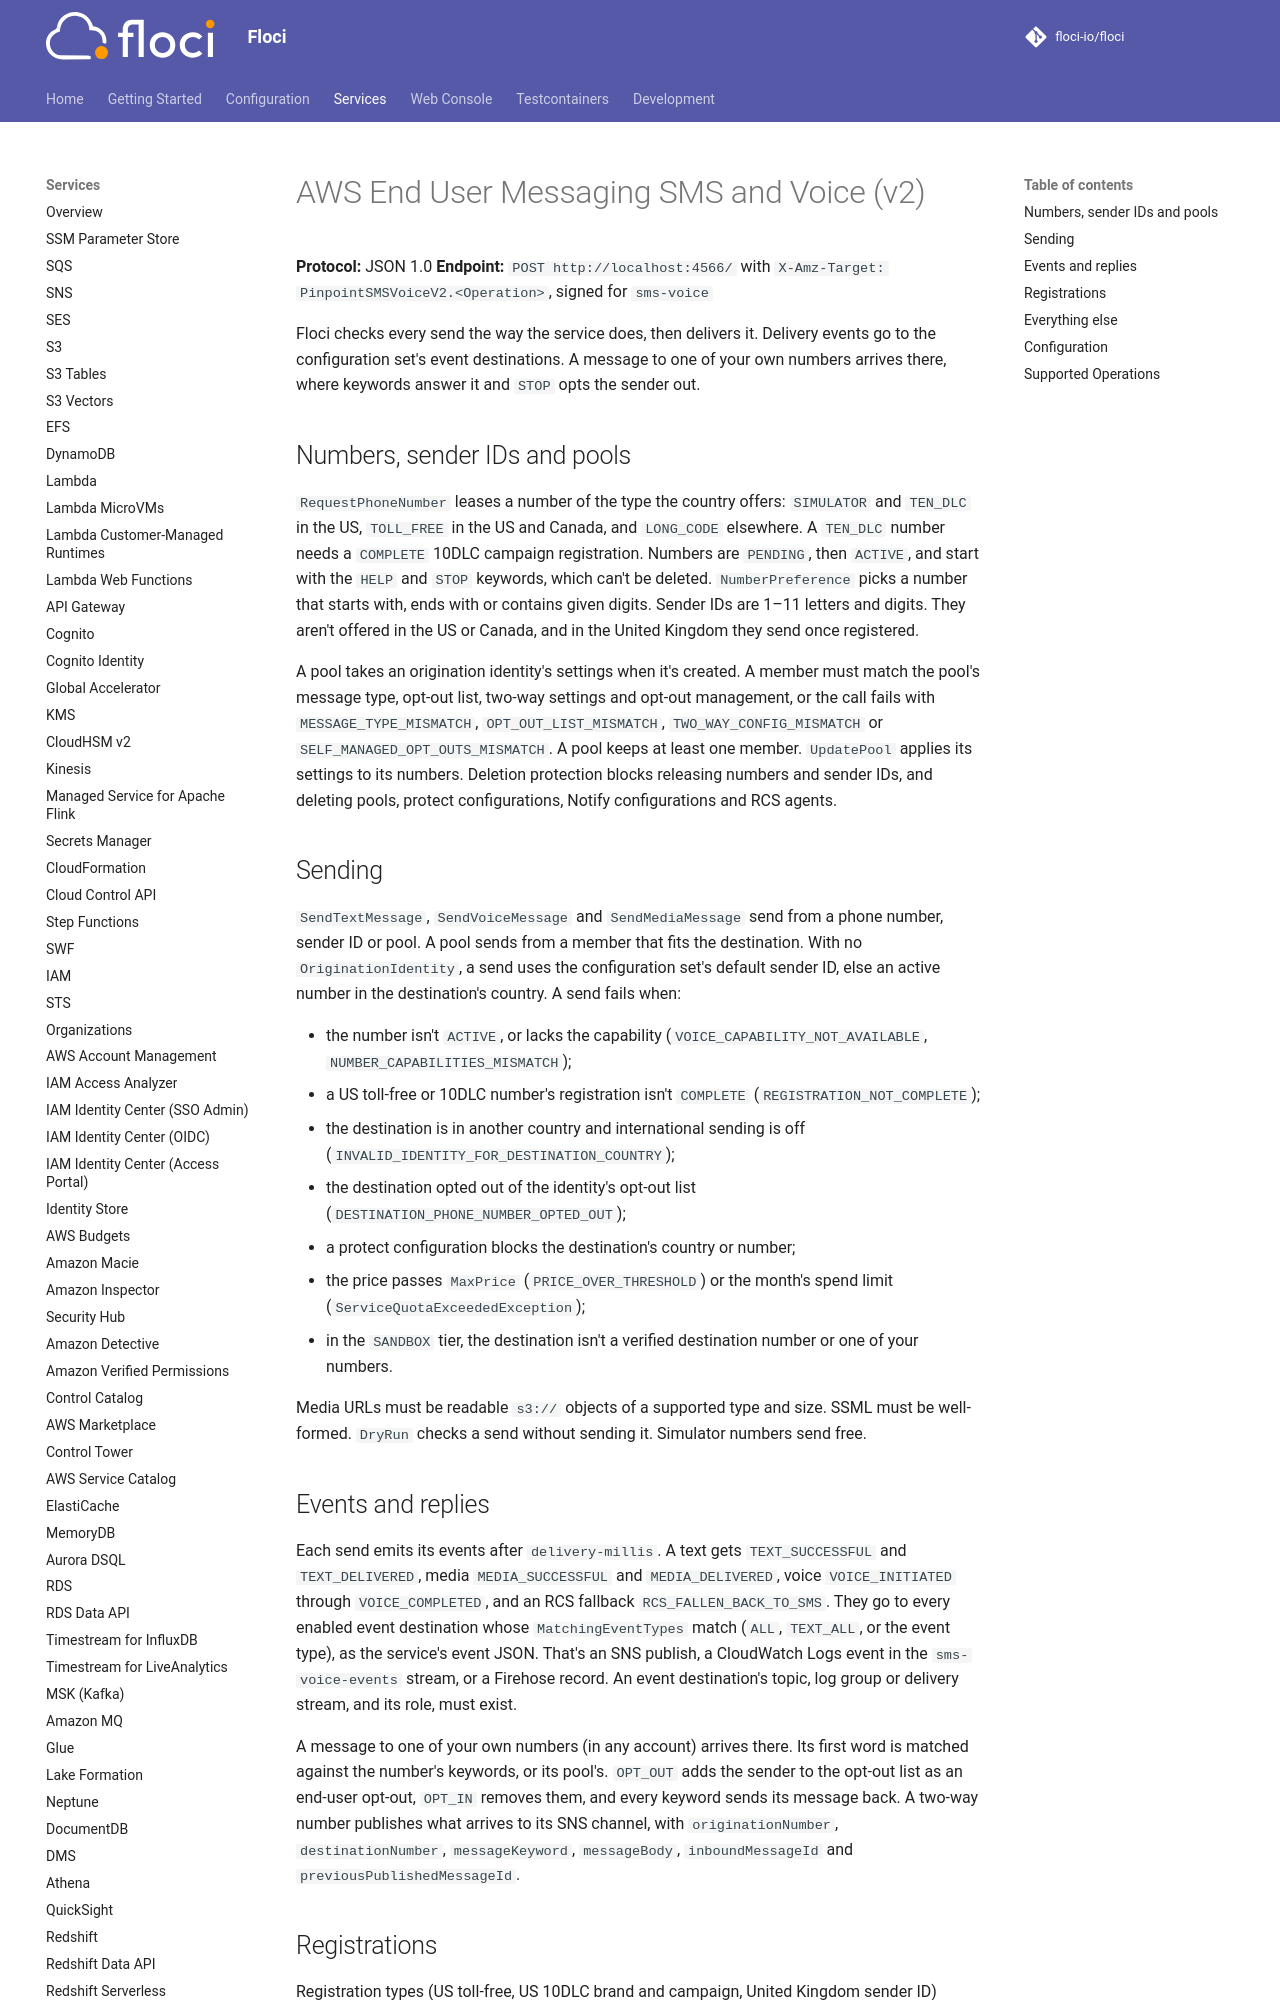

repository: alchemy-run/floci · page: services/pinpointsmsvoicev2/index.html · generator: mkdocs

# AWS End User Messaging SMS and Voice (v2)

**Protocol:** JSON 1.0
**Endpoint:** `POST http://localhost:4566/` with `X-Amz-Target: PinpointSMSVoiceV2.<Operation>`, signed for `sms-voice`

Floci checks every send the way the service does, then delivers it. Delivery events go to the configuration set's
event destinations. A message to one of your own numbers arrives there, where keywords answer it and `STOP` opts the
sender out.

## Numbers, sender IDs and pools

`RequestPhoneNumber` leases a number of the type the country offers: `SIMULATOR` and `TEN_DLC` in the US, `TOLL_FREE`
in the US and Canada, and `LONG_CODE` elsewhere. A `TEN_DLC` number needs a `COMPLETE` 10DLC campaign registration.
Numbers are `PENDING`, then `ACTIVE`, and start with the `HELP` and `STOP` keywords, which can't be deleted.
`NumberPreference` picks a number that starts with, ends with or contains given digits. Sender IDs are 1–11 letters and
digits. They aren't offered in the US or Canada, and in the United Kingdom they send once registered.

A pool takes an origination identity's settings when it's created. A member must match the pool's message type,
opt-out list, two-way settings and opt-out management, or the call fails with `MESSAGE_TYPE_MISMATCH`,
`OPT_OUT_LIST_MISMATCH`, `TWO_WAY_CONFIG_MISMATCH` or `SELF_MANAGED_OPT_OUTS_MISMATCH`. A pool keeps at least one
member. `UpdatePool` applies its settings to its numbers. Deletion protection blocks releasing numbers and sender IDs,
and deleting pools, protect configurations, Notify configurations and RCS agents.

## Sending

`SendTextMessage`, `SendVoiceMessage` and `SendMediaMessage` send from a phone number, sender ID or pool. A pool sends
from a member that fits the destination. With no `OriginationIdentity`, a send uses the configuration set's default
sender ID, else an active number in the destination's country. A send fails when:

- the number isn't `ACTIVE`, or lacks the capability (`VOICE_CAPABILITY_NOT_AVAILABLE`, `NUMBER_CAPABILITIES_MISMATCH`);
- a US toll-free or 10DLC number's registration isn't `COMPLETE` (`REGISTRATION_NOT_COMPLETE`);
- the destination is in another country and international sending is off (`INVALID_IDENTITY_FOR_DESTINATION_COUNTRY`);
- the destination opted out of the identity's opt-out list (`DESTINATION_PHONE_NUMBER_OPTED_OUT`);
- a protect configuration blocks the destination's country or number;
- the price passes `MaxPrice` (`PRICE_OVER_THRESHOLD`) or the month's spend limit (`ServiceQuotaExceededException`);
- in the `SANDBOX` tier, the destination isn't a verified destination number or one of your numbers.

Media URLs must be readable `s3://` objects of a supported type and size. SSML must be well-formed. `DryRun` checks a
send without sending it. Simulator numbers send free.
